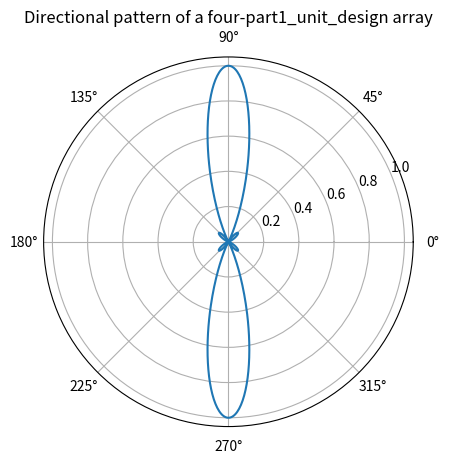

The matplotlib source for this figure:
import pandas as pd
import numpy as np
import matplotlib.pyplot as plt

# 定义常量
c = 3e8  # 光速
f = 1e9  # 频率
lambda_ = c / f  # 波长
k = 2 * np.pi / lambda_  # 波数
d = lambda_ / 2  # 元素间距

# 定义角度范围（弧度）
theta = np.linspace(-np.pi, np.pi, 1000)


# 定义阵列因子函数
def array_factor(N, d, k, theta):
    # unit_num: 元素个数
    # d: 元素间距
    # k: 波数
    # theta: 角度（弧度）
    af = 0  # 初始化阵列因子为0
    for n in range(N):  # 对每个元素求和
        af += np.exp(1j * n * d * k * np.cos(theta))  # 加上每个元素对应的复数指数项
    return af


# 计算四个元素的阵列因子并取绝对值平方（归一化）
af4 = array_factor(4, d, k, theta)
af4_norm = np.abs(af4) ** 2 / np.max(np.abs(af4) ** 2)

# 绘制方向图（极坐标）
plt.figure()
plt.polar(theta, af4_norm)
plt.title('Directional pattern of a four-part1_unit_design array')
plt.show()
